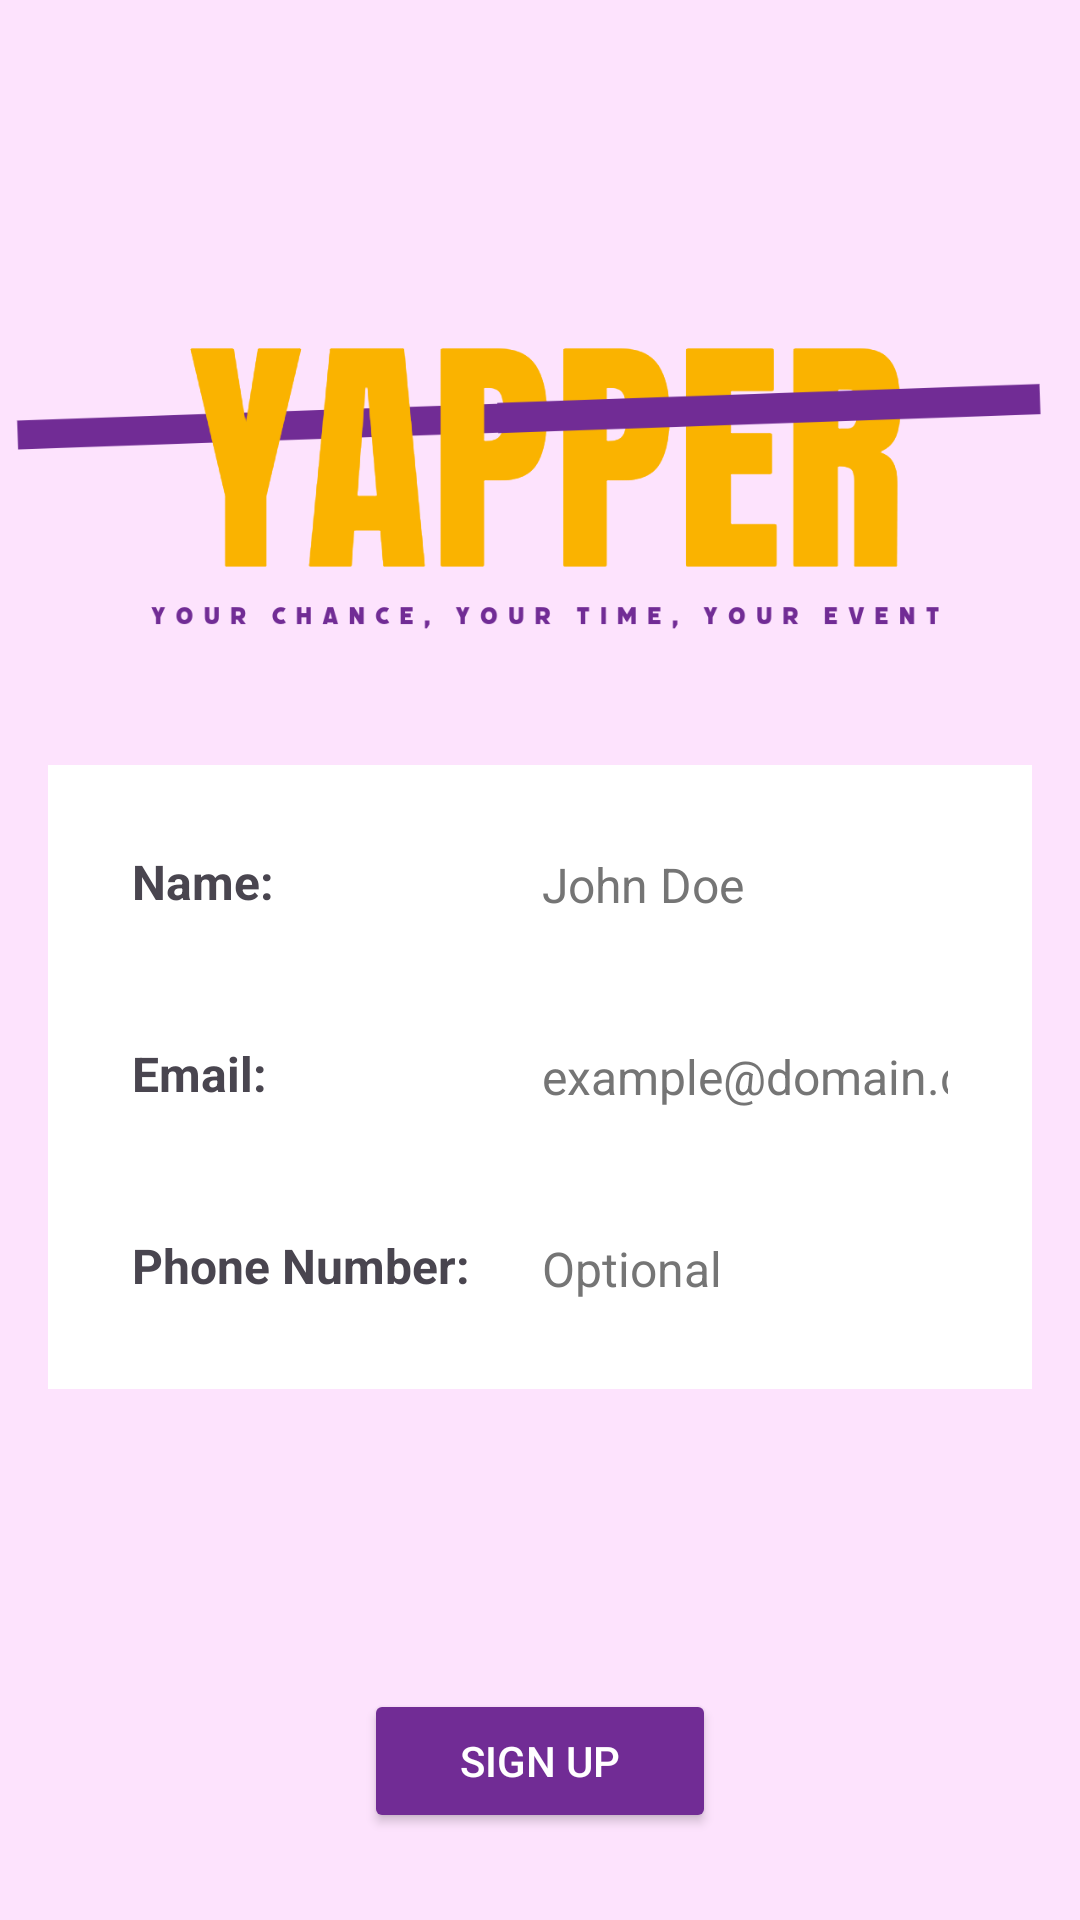

This screen was rendered from an Android layout file. Write that file and the resources it references.
<!-- AndroidManifest.xml: application theme Theme.YapperApp -->
<!-- res/layout/signup_page_fragment.xml -->
<?xml version="1.0" encoding="utf-8"?>
<ScrollView
    xmlns:android="http://schemas.android.com/apk/res/android"
    xmlns:app="http://schemas.android.com/apk/res-auto"
    xmlns:tools="http://schemas.android.com/tools"
    android:layout_width="match_parent"
    android:layout_height="match_parent"
    android:background="@color/yapper_background">

    <androidx.constraintlayout.widget.ConstraintLayout
        android:layout_width="match_parent"
        android:layout_height="wrap_content"
        android:padding="0dp">

        
        <ImageView
            android:id="@+id/imageView"
            android:layout_width="wrap_content"
            android:layout_height="wrap_content"
            android:layout_marginTop="100dp"
            android:adjustViewBounds="true"
            android:contentDescription="@string/logo"
            app:layout_constraintEnd_toEndOf="parent"
            app:layout_constraintStart_toStartOf="parent"
            app:layout_constraintTop_toTopOf="parent"
            app:srcCompat="@drawable/yapper_logo_transparent" />

        
        <androidx.cardview.widget.CardView
            android:id="@+id/form_card"
            android:layout_width="0dp"
            android:layout_height="wrap_content"
            android:layout_marginHorizontal="16dp"
            android:layout_marginTop="32dp"
            app:cardBackgroundColor="@color/white"
            app:cardCornerRadius="0dp"
            app:cardElevation="0dp"
            app:layout_constraintEnd_toEndOf="parent"
            app:layout_constraintStart_toStartOf="parent"
            app:layout_constraintTop_toBottomOf="@id/imageView">

            
            <androidx.constraintlayout.widget.ConstraintLayout
                android:layout_width="match_parent"
                android:layout_height="wrap_content"
                android:padding="16dp">

                
                <TextView
                    android:id="@+id/name_label"
                    android:layout_width="wrap_content"
                    android:layout_height="0dp"
                    android:padding="12dp"
                    android:text="@string/name"
                    android:textSize="16sp"
                    android:textStyle="bold"
                    app:layout_constraintStart_toStartOf="parent"
                    app:layout_constraintTop_toTopOf="parent" />

                <EditText
                    android:id="@+id/name_input"
                    android:layout_width="0dp"
                    android:layout_height="wrap_content"
                    android:background="@android:color/transparent"
                    android:hint="@string/Name_Hint"
                    android:inputType="textPersonName"
                    android:minHeight="48dp"
                    android:padding="12dp"
                    android:textColorHint="#757575"
                    android:textSize="16sp"
                    app:layout_constraintEnd_toEndOf="parent"
                    app:layout_constraintStart_toEndOf="@+id/phone_label"
                    app:layout_constraintTop_toTopOf="@id/name_label"
                    tools:ignore="Autofill,VisualLintTextFieldSize" />

                
                <TextView
                    android:id="@+id/email_label"
                    android:layout_width="wrap_content"
                    android:layout_height="wrap_content"
                    android:text="@string/email"
                    android:textSize="16sp"
                    android:textStyle="bold"
                    android:padding="12dp"
                    app:layout_constraintStart_toStartOf="parent"
                    app:layout_constraintTop_toBottomOf="@id/name_input"
                    android:layout_marginTop="16dp" />

                <EditText
                    android:id="@+id/email_input"
                    android:layout_width="0dp"
                    android:layout_height="wrap_content"
                    android:background="@android:color/transparent"
                    android:hint="@string/example_domain_com"
                    android:inputType="textEmailAddress"
                    android:minHeight="48dp"
                    android:padding="12dp"
                    android:textColorHint="#757575"
                    android:textSize="16sp"
                    app:layout_constraintEnd_toEndOf="parent"
                    app:layout_constraintStart_toEndOf="@+id/phone_label"
                    app:layout_constraintTop_toTopOf="@id/email_label"
                    tools:ignore="Autofill" />

                
                <TextView
                    android:id="@+id/phone_label"
                    android:layout_width="wrap_content"
                    android:layout_height="wrap_content"
                    android:text="@string/phone_number"
                    android:textSize="16sp"
                    android:textStyle="bold"
                    android:padding="12dp"
                    app:layout_constraintStart_toStartOf="parent"
                    app:layout_constraintTop_toBottomOf="@id/email_input"
                    android:layout_marginTop="16dp" />

                <EditText
                    android:id="@+id/phone_input"
                    android:layout_width="0dp"
                    android:layout_height="wrap_content"
                    android:background="@android:color/transparent"
                    android:hint="@string/optional"
                    android:inputType="phone"
                    android:minHeight="48dp"
                    android:padding="12dp"
                    android:textColorHint="#757575"
                    android:textSize="16sp"
                    app:layout_constraintEnd_toEndOf="parent"
                    app:layout_constraintStart_toEndOf="@+id/phone_label"
                    app:layout_constraintTop_toTopOf="@id/phone_label"
                    tools:ignore="Autofill" />
                

            </androidx.constraintlayout.widget.ConstraintLayout>

        </androidx.cardview.widget.CardView>

        <Button
            android:id="@+id/signup_button"
            android:layout_width="wrap_content"
            android:layout_height="wrap_content"
            android:layout_marginTop="100dp"
            android:backgroundTint="@color/button_background_tint"
            android:paddingHorizontal="32dp"
            android:paddingVertical="12dp"
            android:text="@string/sign_up"
            android:textColor="@color/white"
            app:layout_constraintEnd_toEndOf="parent"
            app:layout_constraintStart_toStartOf="parent"
            app:layout_constraintTop_toBottomOf="@id/form_card" />

    </androidx.constraintlayout.widget.ConstraintLayout>
</ScrollView>
<!-- resources referenced by this layout -->
<resources>
  <color name="white">#FFFFFFFF</color>
  <color name="yapper_background">#FDE3FD</color>
  <!-- drawable yapper_logo_transparent: png bitmap (drawable, 32830 bytes) -->
  <string name="Name_Hint">John Doe</string>
  <string name="email">Email:</string>
  <string name="example_domain_com">example@domain.com</string>
  <string name="logo">Logo</string>
  <string name="name">Name:</string>
  <string name="optional">Optional</string>
  <string name="phone_number">Phone Number:</string>
  <string name="sign_up">Sign Up</string>
  <style name="Theme.YapperApp" parent="Base.Theme.YapperApp" />
  <style name="Base.Theme.YapperApp" parent="Theme.Material3.DayNight.NoActionBar">
          <item name="colorPrimaryContainer">@color/yapper_purple</item>
          <item name="colorPrimary">@color/yapper_purple</item>
          <item name="colorSecondary">@color/yapper_purple</item>
          <item name="colorError">@color/unjoin_event</item>
          <item name="android:windowBackground">@color/white</item>
          <item name="android:statusBarColor">@android:color/transparent</item>
          <item name="android:windowLightStatusBar">true</item>
      </style>
  <color name="yapper_purple">#712C95</color>
  <color name="unjoin_event">#EF5B5B</color>
</resources>
